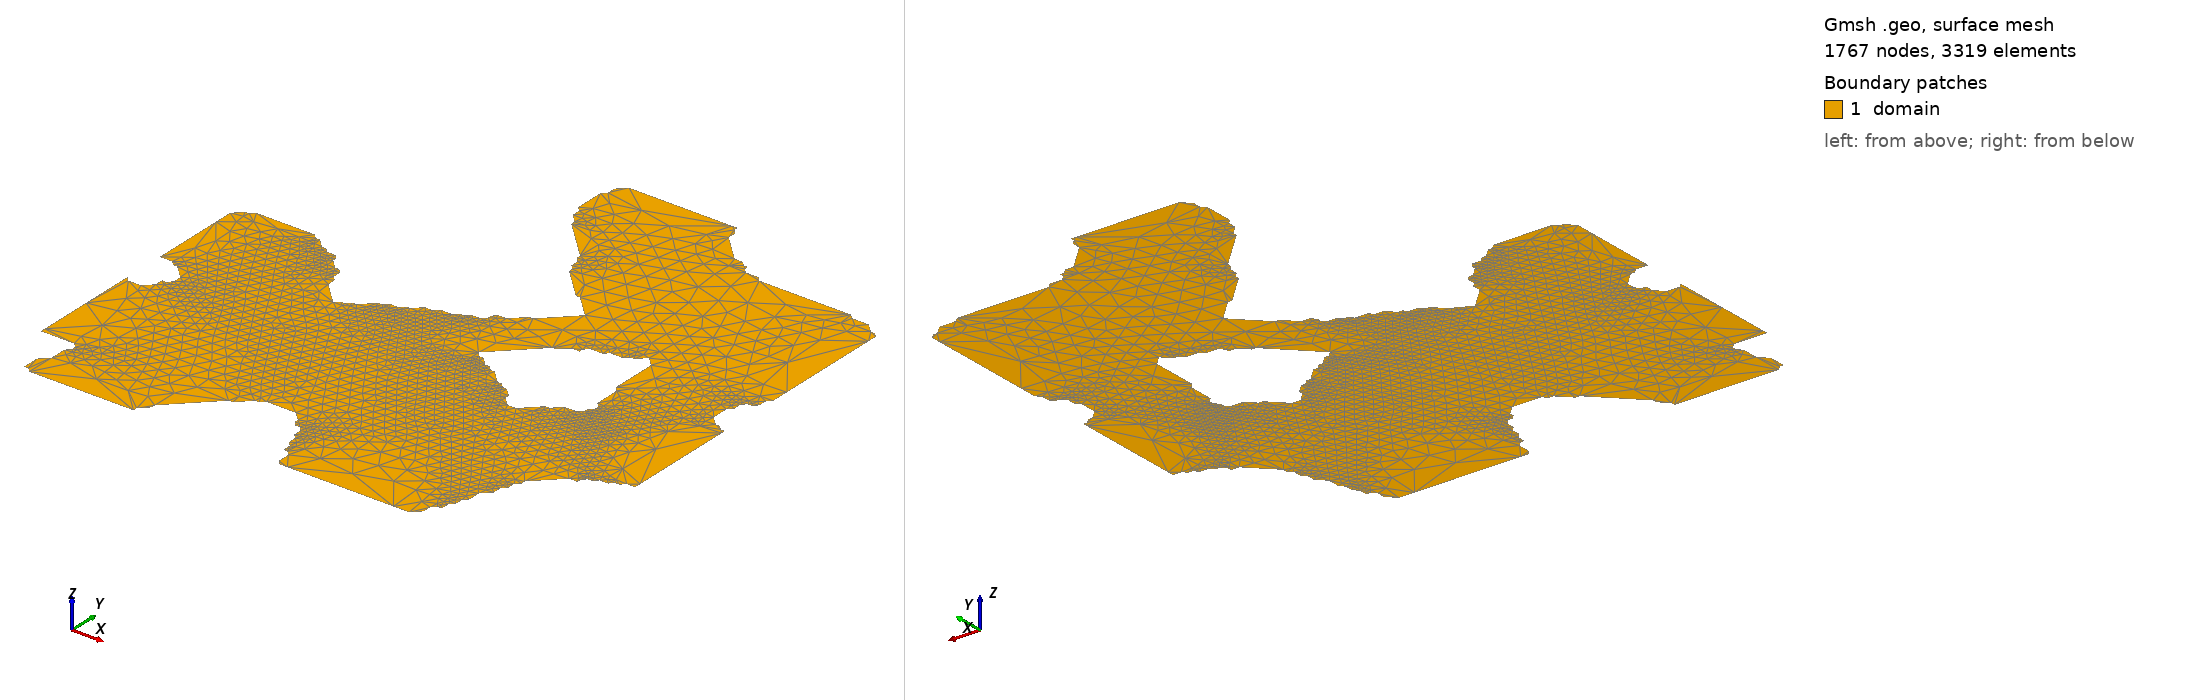

Gmsh geometry script, surface-meshed: 1767 nodes, 3319 surface elements. Boundary patches (legend numbers): 1 domain. Left view from above one corner, right view from below the opposite corner. Legend entries are the model's physical surfaces. The drawing asked Gmsh for element sizes between 1% and 20% of the model's largest extent; the script's own settings can give other sizes.

=== ref_topology.geo (drawn) ===
// Geometry from topology optimization image
lc = 0.5;  // characteristic length

Point(1) = {0.1, 0.08582677165354331, 0, lc};
Point(2) = {0.09921259842519686, 0.08661417322834647, 0, lc};
Point(3) = {0.0984251968503937, 0.08661417322834647, 0, lc};
Point(4) = {0.09685039370078741, 0.08818897637795277, 0, lc};
Point(5) = {0.09370078740157481, 0.08818897637795277, 0, lc};
Point(6) = {0.09291338582677167, 0.08897637795275591, 0, lc};
Point(7) = {0.07559055118110238, 0.08897637795275591, 0, lc};
Point(8) = {0.07480314960629922, 0.08976377952755907, 0, lc};
Point(9) = {0.07244094488188978, 0.08976377952755907, 0, lc};
Point(10) = {0.07165354330708662, 0.09055118110236221, 0, lc};
Point(11) = {0.07165354330708662, 0.09133858267716537, 0, lc};
Point(12) = {0.07086614173228348, 0.09133858267716537, 0, lc};
Point(13) = {0.07007874015748032, 0.09212598425196851, 0, lc};
Point(14) = {0.06850393700787402, 0.09212598425196851, 0, lc};
Point(15) = {0.06377952755905512, 0.09685039370078741, 0, lc};
Point(16) = {0.06377952755905512, 0.0984251968503937, 0, lc};
Point(17) = {0.06299212598425198, 0.09921259842519686, 0, lc};
Point(18) = {0.06299212598425198, 0.1, 0, lc};
Point(19) = {0.042519685039370085, 0.1, 0, lc};
Point(20) = {0.040944881889763786, 0.0984251968503937, 0, lc};
Point(21) = {0.040944881889763786, 0.09685039370078741, 0, lc};
Point(22) = {0.040157480314960636, 0.09606299212598426, 0, lc};
Point(23) = {0.040157480314960636, 0.09055118110236221, 0, lc};
Point(24) = {0.040944881889763786, 0.08976377952755907, 0, lc};
Point(25) = {0.040944881889763786, 0.08818897637795277, 0, lc};
Point(26) = {0.042519685039370085, 0.08661417322834647, 0, lc};
Point(27) = {0.042519685039370085, 0.08582677165354331, 0, lc};
Point(28) = {0.04960629921259843, 0.07874015748031497, 0, lc};
Point(29) = {0.04960629921259843, 0.07795275590551182, 0, lc};
Point(30) = {0.05039370078740158, 0.07716535433070867, 0, lc};
Point(31) = {0.05039370078740158, 0.07559055118110238, 0, lc};
Point(32) = {0.05118110236220473, 0.07480314960629922, 0, lc};
Point(33) = {0.05118110236220473, 0.07401574803149608, 0, lc};
Point(34) = {0.05669291338582678, 0.06850393700787402, 0, lc};
Point(35) = {0.05748031496062993, 0.06850393700787402, 0, lc};
Point(36) = {0.061417322834645675, 0.06456692913385828, 0, lc};
Point(37) = {0.05590551181102363, 0.05905511811023623, 0, lc};
Point(38) = {0.05511811023622048, 0.05905511811023623, 0, lc};
Point(39) = {0.05275590551181103, 0.05669291338582678, 0, lc};
Point(40) = {0.05118110236220473, 0.05669291338582678, 0, lc};
Point(41) = {0.05039370078740158, 0.05590551181102363, 0, lc};
Point(42) = {0.05039370078740158, 0.05511811023622048, 0, lc};
Point(43) = {0.04960629921259843, 0.05433070866141733, 0, lc};
Point(44) = {0.04803149606299213, 0.05433070866141733, 0, lc};
Point(45) = {0.04724409448818898, 0.05354330708661418, 0, lc};
Point(46) = {0.04645669291338583, 0.05354330708661418, 0, lc};
Point(47) = {0.045669291338582683, 0.05275590551181103, 0, lc};
Point(48) = {0.043307086614173235, 0.05275590551181103, 0, lc};
Point(49) = {0.042519685039370085, 0.05196850393700788, 0, lc};
Point(50) = {0.040944881889763786, 0.05196850393700788, 0, lc};
Point(51) = {0.03937007874015749, 0.05039370078740158, 0, lc};
Point(52) = {0.03858267716535434, 0.05039370078740158, 0, lc};
Point(53) = {0.03779527559055119, 0.04960629921259843, 0, lc};
Point(54) = {0.03622047244094489, 0.04960629921259843, 0, lc};
Point(55) = {0.03543307086614174, 0.04881889763779528, 0, lc};
Point(56) = {0.03464566929133859, 0.04881889763779528, 0, lc};
Point(57) = {0.03228346456692914, 0.04645669291338583, 0, lc};
Point(58) = {0.03149606299212599, 0.04645669291338583, 0, lc};
Point(59) = {0.030708661417322838, 0.045669291338582683, 0, lc};
Point(60) = {0.029921259842519688, 0.045669291338582683, 0, lc};
Point(61) = {0.02913385826771654, 0.044881889763779534, 0, lc};
Point(62) = {0.02519685039370079, 0.04881889763779528, 0, lc};
Point(63) = {0.02519685039370079, 0.05039370078740158, 0, lc};
Point(64) = {0.02440944881889764, 0.05118110236220473, 0, lc};
Point(65) = {0.02440944881889764, 0.05275590551181103, 0, lc};
Point(66) = {0.02362204724409449, 0.05354330708661418, 0, lc};
Point(67) = {0.022834645669291342, 0.05354330708661418, 0, lc};
Point(68) = {0.021259842519685043, 0.05511811023622048, 0, lc};
Point(69) = {0.021259842519685043, 0.05590551181102363, 0, lc};
Point(70) = {0.020472440944881893, 0.05669291338582678, 0, lc};
Point(71) = {0.018897637795275594, 0.05669291338582678, 0, lc};
Point(72) = {0.018110236220472444, 0.05748031496062993, 0, lc};
Point(73) = {0.017322834645669295, 0.05748031496062993, 0, lc};
Point(74) = {0.015748031496062995, 0.05905511811023623, 0, lc};
Point(75) = {0.014960629921259844, 0.05905511811023623, 0, lc};
Point(76) = {0.014173228346456694, 0.059842519685039376, 0, lc};
Point(77) = {0.003149606299212599, 0.059842519685039376, 0, lc};
Point(78) = {0.0023622047244094492, 0.05905511811023623, 0, lc};
Point(79) = {0.0015748031496062994, 0.05905511811023623, 0, lc};
Point(80) = {0.0, 0.05748031496062993, 0, lc};
Point(81) = {0.0, 0.040157480314960636, 0, lc};
Point(82) = {0.0023622047244094492, 0.040157480314960636, 0, lc};
Point(83) = {0.003149606299212599, 0.03937007874015749, 0, lc};
Point(84) = {0.003937007874015749, 0.03937007874015749, 0, lc};
Point(85) = {0.006299212598425198, 0.03700787401574804, 0, lc};
Point(86) = {0.006299212598425198, 0.03543307086614174, 0, lc};
Point(87) = {0.005511811023622048, 0.03464566929133859, 0, lc};
Point(88) = {0.0047244094488188984, 0.03464566929133859, 0, lc};
Point(89) = {0.0047244094488188984, 0.03307086614173229, 0, lc};
Point(90) = {0.003149606299212599, 0.03149606299212599, 0, lc};
Point(91) = {0.0007874015748031497, 0.03149606299212599, 0, lc};
Point(92) = {0.0, 0.03228346456692914, 0, lc};
Point(93) = {0.0, 0.011023622047244096, 0, lc};
Point(94) = {0.006299212598425198, 0.011023622047244096, 0, lc};
Point(95) = {0.007086614173228347, 0.010236220472440946, 0, lc};
Point(96) = {0.007086614173228347, 0.009448818897637797, 0, lc};
Point(97) = {0.006299212598425198, 0.008661417322834647, 0, lc};
Point(98) = {0.006299212598425198, 0.005511811023622048, 0, lc};
Point(99) = {0.0047244094488188984, 0.003937007874015749, 0, lc};
Point(100) = {0.0047244094488188984, 0.0007874015748031497, 0, lc};
Point(101) = {0.005511811023622048, 0.0007874015748031497, 0, lc};
Point(102) = {0.006299212598425198, 0.0, 0, lc};
Point(103) = {0.02598425196850394, 0.0, 0, lc};
Point(104) = {0.02598425196850394, 0.0007874015748031497, 0, lc};
Point(105) = {0.02755905511811024, 0.0023622047244094492, 0, lc};
Point(106) = {0.02755905511811024, 0.003149606299212599, 0, lc};
Point(107) = {0.03543307086614174, 0.011023622047244096, 0, lc};
Point(108) = {0.03622047244094489, 0.011023622047244096, 0, lc};
Point(109) = {0.03858267716535434, 0.013385826771653545, 0, lc};
Point(110) = {0.03937007874015749, 0.013385826771653545, 0, lc};
Point(111) = {0.040157480314960636, 0.014173228346456694, 0, lc};
Point(112) = {0.045669291338582683, 0.014173228346456694, 0, lc};
Point(113) = {0.04724409448818898, 0.012598425196850395, 0, lc};
Point(114) = {0.04724409448818898, 0.011811023622047246, 0, lc};
Point(115) = {0.04803149606299213, 0.011023622047244096, 0, lc};
Point(116) = {0.04881889763779528, 0.011023622047244096, 0, lc};
Point(117) = {0.04960629921259843, 0.010236220472440946, 0, lc};
Point(118) = {0.04960629921259843, 0.008661417322834647, 0, lc};
Point(119) = {0.05039370078740158, 0.007874015748031498, 0, lc};
Point(120) = {0.05039370078740158, 0.006299212598425198, 0, lc};
Point(121) = {0.05118110236220473, 0.005511811023622048, 0, lc};
Point(122) = {0.05118110236220473, 0.003937007874015749, 0, lc};
Point(123) = {0.05196850393700788, 0.003937007874015749, 0, lc};
Point(124) = {0.05275590551181103, 0.003149606299212599, 0, lc};
Point(125) = {0.05275590551181103, 0.0007874015748031497, 0, lc};
Point(126) = {0.05354330708661418, 0.0, 0, lc};
Point(127) = {0.07795275590551182, 0.0, 0, lc};
Point(128) = {0.07952755905511812, 0.0015748031496062994, 0, lc};
Point(129) = {0.07952755905511812, 0.003149606299212599, 0, lc};
Point(130) = {0.08031496062992127, 0.003937007874015749, 0, lc};
Point(131) = {0.08110236220472442, 0.003937007874015749, 0, lc};
Point(132) = {0.08110236220472442, 0.005511811023622048, 0, lc};
Point(133) = {0.08188976377952757, 0.006299212598425198, 0, lc};
Point(134) = {0.08188976377952757, 0.007874015748031498, 0, lc};
Point(135) = {0.08267716535433071, 0.008661417322834647, 0, lc};
Point(136) = {0.08267716535433071, 0.011023622047244096, 0, lc};
Point(137) = {0.08425196850393701, 0.012598425196850395, 0, lc};
Point(138) = {0.08425196850393701, 0.014173228346456694, 0, lc};
Point(139) = {0.08503937007874017, 0.014960629921259844, 0, lc};
Point(140) = {0.08503937007874017, 0.016535433070866145, 0, lc};
Point(141) = {0.08582677165354331, 0.017322834645669295, 0, lc};
Point(142) = {0.08582677165354331, 0.018110236220472444, 0, lc};
Point(143) = {0.09055118110236221, 0.022834645669291342, 0, lc};
Point(144) = {0.09212598425196851, 0.022834645669291342, 0, lc};
Point(145) = {0.09212598425196851, 0.02362204724409449, 0, lc};
Point(146) = {0.09291338582677167, 0.02440944881889764, 0, lc};
Point(147) = {0.09370078740157481, 0.02440944881889764, 0, lc};
Point(148) = {0.09448818897637797, 0.02519685039370079, 0, lc};
Point(149) = {0.09606299212598426, 0.02519685039370079, 0, lc};
Point(150) = {0.09685039370078741, 0.02598425196850394, 0, lc};
Point(151) = {0.09763779527559056, 0.02598425196850394, 0, lc};
Point(152) = {0.0984251968503937, 0.02677165354330709, 0, lc};
Point(153) = {0.1, 0.02677165354330709, 0, lc};
Point(154) = {0.1, 0.04881889763779528, 0, lc};
Point(155) = {0.09921259842519686, 0.04881889763779528, 0, lc};
Point(156) = {0.0984251968503937, 0.04960629921259843, 0, lc};
Point(157) = {0.09763779527559056, 0.04960629921259843, 0, lc};
Point(158) = {0.09606299212598426, 0.05118110236220473, 0, lc};
Point(159) = {0.09606299212598426, 0.05433070866141733, 0, lc};
Point(160) = {0.09685039370078741, 0.05511811023622048, 0, lc};
Point(161) = {0.09685039370078741, 0.05669291338582678, 0, lc};
Point(162) = {0.09763779527559056, 0.05748031496062993, 0, lc};
Point(163) = {0.0984251968503937, 0.05748031496062993, 0, lc};
Point(164) = {0.09921259842519686, 0.05826771653543308, 0, lc};
Point(165) = {0.09921259842519686, 0.059842519685039376, 0, lc};
Point(166) = {0.1, 0.060629921259842526, 0, lc};
Point(167) = {0.07716535433070867, 0.059842519685039376, 0, lc};
Point(168) = {0.07874015748031497, 0.05826771653543308, 0, lc};
Point(169) = {0.07874015748031497, 0.04960629921259843, 0, lc};
Point(170) = {0.07952755905511812, 0.04881889763779528, 0, lc};
Point(171) = {0.07952755905511812, 0.044094488188976384, 0, lc};
Point(172) = {0.08031496062992127, 0.043307086614173235, 0, lc};
Point(173) = {0.08031496062992127, 0.042519685039370085, 0, lc};
Point(174) = {0.07952755905511812, 0.041732283464566935, 0, lc};
Point(175) = {0.07952755905511812, 0.040944881889763786, 0, lc};
Point(176) = {0.07874015748031497, 0.040157480314960636, 0, lc};
Point(177) = {0.07637795275590552, 0.040157480314960636, 0, lc};
Point(178) = {0.07480314960629922, 0.03858267716535434, 0, lc};
Point(179) = {0.07401574803149608, 0.03858267716535434, 0, lc};
Point(180) = {0.07086614173228348, 0.03543307086614174, 0, lc};
Point(181) = {0.06929133858267718, 0.03543307086614174, 0, lc};
Point(182) = {0.06771653543307088, 0.03700787401574804, 0, lc};
Point(183) = {0.06771653543307088, 0.03779527559055119, 0, lc};
Point(184) = {0.06614173228346458, 0.03937007874015749, 0, lc};
Point(185) = {0.06535433070866142, 0.03937007874015749, 0, lc};
Point(186) = {0.06456692913385828, 0.040157480314960636, 0, lc};
Point(187) = {0.06377952755905512, 0.040157480314960636, 0, lc};
Point(188) = {0.061417322834645675, 0.042519685039370085, 0, lc};
Point(189) = {0.060629921259842526, 0.042519685039370085, 0, lc};
Point(190) = {0.059842519685039376, 0.043307086614173235, 0, lc};
Point(191) = {0.05905511811023623, 0.043307086614173235, 0, lc};
Point(192) = {0.05748031496062993, 0.044881889763779534, 0, lc};
Point(193) = {0.05669291338582678, 0.044881889763779534, 0, lc};
Point(194) = {0.05590551181102363, 0.045669291338582683, 0, lc};
Point(195) = {0.06377952755905512, 0.05354330708661418, 0, lc};
Point(196) = {0.06456692913385828, 0.05354330708661418, 0, lc};
Point(197) = {0.06614173228346458, 0.05511811023622048, 0, lc};
Point(198) = {0.06771653543307088, 0.05511811023622048, 0, lc};
Point(199) = {0.06771653543307088, 0.05590551181102363, 0, lc};
Point(200) = {0.06850393700787402, 0.05669291338582678, 0, lc};
Point(201) = {0.07086614173228348, 0.05669291338582678, 0, lc};
Point(202) = {0.07165354330708662, 0.05748031496062993, 0, lc};
Point(203) = {0.07401574803149608, 0.05748031496062993, 0, lc};
Point(204) = {0.07480314960629922, 0.05826771653543308, 0, lc};
Point(205) = {0.07559055118110238, 0.05826771653543308, 0, lc};
Point(206) = {0.0, 0.054000000000000006, 0, lc};
Point(207) = {0.0, 0.012000000000000002, 0, lc};
Point(208) = {0.1, 0.028000000000000004, 0, lc};
Point(209) = {0.1, 0.04800000000000001, 0, lc};
Point(210) = {0.1, 0.064, 0, lc};
Point(211) = {0.1, 0.08399999999999999, 0, lc};
Point(212) = {0.062000000000000006, 0.1, 0, lc};
Point(213) = {0.055, 0.0, 0, lc};
Point(214) = {0.075, 0.0, 0, lc};

Line(1) = {1, 2};
Line(2) = {2, 3};
Line(3) = {3, 4};
Line(4) = {4, 5};
Line(5) = {5, 6};
Line(6) = {6, 7};
Line(7) = {7, 8};
Line(8) = {8, 9};
Line(9) = {9, 10};
Line(10) = {10, 11};
Line(11) = {11, 12};
Line(12) = {12, 13};
Line(13) = {13, 14};
Line(14) = {14, 15};
Line(15) = {15, 16};
Line(16) = {16, 17};
Line(17) = {17, 18};
Line(19) = {19, 20};
Line(20) = {20, 21};
Line(21) = {21, 22};
Line(22) = {22, 23};
Line(23) = {23, 24};
Line(24) = {24, 25};
Line(25) = {25, 26};
Line(26) = {26, 27};
Line(27) = {27, 28};
Line(28) = {28, 29};
Line(29) = {29, 30};
Line(30) = {30, 31};
Line(31) = {31, 32};
Line(32) = {32, 33};
Line(33) = {33, 34};
Line(34) = {34, 35};
Line(35) = {35, 36};
Line(36) = {36, 37};
Line(37) = {37, 38};
Line(38) = {38, 39};
Line(39) = {39, 40};
Line(40) = {40, 41};
Line(41) = {41, 42};
Line(42) = {42, 43};
Line(43) = {43, 44};
Line(44) = {44, 45};
Line(45) = {45, 46};
Line(46) = {46, 47};
Line(47) = {47, 48};
Line(48) = {48, 49};
Line(49) = {49, 50};
Line(50) = {50, 51};
Line(51) = {51, 52};
Line(52) = {52, 53};
Line(53) = {53, 54};
Line(54) = {54, 55};
Line(55) = {55, 56};
Line(56) = {56, 57};
Line(57) = {57, 58};
Line(58) = {58, 59};
Line(59) = {59, 60};
Line(60) = {60, 61};
Line(61) = {61, 62};
Line(62) = {62, 63};
Line(63) = {63, 64};
Line(64) = {64, 65};
Line(65) = {65, 66};
Line(66) = {66, 67};
Line(67) = {67, 68};
Line(68) = {68, 69};
Line(69) = {69, 70};
Line(70) = {70, 71};
Line(71) = {71, 72};
Line(72) = {72, 73};
Line(73) = {73, 74};
Line(74) = {74, 75};
Line(75) = {75, 76};
Line(76) = {76, 77};
Line(77) = {77, 78};
Line(78) = {78, 79};
Line(79) = {79, 80};
Line(81) = {81, 82};
Line(82) = {82, 83};
Line(83) = {83, 84};
Line(84) = {84, 85};
Line(85) = {85, 86};
Line(86) = {86, 87};
Line(87) = {87, 88};
Line(88) = {88, 89};
Line(89) = {89, 90};
Line(90) = {90, 91};
Line(91) = {91, 92};
Line(93) = {93, 94};
Line(94) = {94, 95};
Line(95) = {95, 96};
Line(96) = {96, 97};
Line(97) = {97, 98};
Line(98) = {98, 99};
Line(99) = {99, 100};
Line(100) = {100, 101};
Line(101) = {101, 102};
Line(102) = {102, 103};
Line(103) = {103, 104};
Line(104) = {104, 105};
Line(105) = {105, 106};
Line(106) = {106, 107};
Line(107) = {107, 108};
Line(108) = {108, 109};
Line(109) = {109, 110};
Line(110) = {110, 111};
Line(111) = {111, 112};
Line(112) = {112, 113};
Line(113) = {113, 114};
Line(114) = {114, 115};
Line(115) = {115, 116};
Line(116) = {116, 117};
Line(117) = {117, 118};
Line(118) = {118, 119};
Line(119) = {119, 120};
Line(120) = {120, 121};
Line(121) = {121, 122};
Line(122) = {122, 123};
Line(123) = {123, 124};
Line(124) = {124, 125};
Line(125) = {125, 126};
Line(127) = {127, 128};
Line(128) = {128, 129};
Line(129) = {129, 130};
Line(130) = {130, 131};
Line(131) = {131, 132};
Line(132) = {132, 133};
Line(133) = {133, 134};
Line(134) = {134, 135};
Line(135) = {135, 136};
Line(136) = {136, 137};
Line(137) = {137, 138};
Line(138) = {138, 139};
Line(139) = {139, 140};
Line(140) = {140, 141};
Line(141) = {141, 142};
Line(142) = {142, 143};
Line(143) = {143, 144};
Line(144) = {144, 145};
Line(145) = {145, 146};
Line(146) = {146, 147};
Line(147) = {147, 148};
Line(148) = {148, 149};
Line(149) = {149, 150};
Line(150) = {150, 151};
Line(151) = {151, 152};
Line(152) = {152, 153};
Line(154) = {154, 155};
Line(155) = {155, 156};
Line(156) = {156, 157};
Line(157) = {157, 158};
Line(158) = {158, 159};
Line(159) = {159, 160};
Line(160) = {160, 161};
Line(161) = {161, 162};
Line(162) = {162, 163};
Line(163) = {163, 164};
Line(164) = {164, 165};
Line(165) = {165, 166};
Line(167) = {167, 168};
Line(168) = {168, 169};
Line(169) = {169, 170};
Line(170) = {170, 171};
Line(171) = {171, 172};
Line(172) = {172, 173};
Line(173) = {173, 174};
Line(174) = {174, 175};
Line(175) = {175, 176};
Line(176) = {176, 177};
Line(177) = {177, 178};
Line(178) = {178, 179};
Line(179) = {179, 180};
Line(180) = {180, 181};
Line(181) = {181, 182};
Line(182) = {182, 183};
Line(183) = {183, 184};
Line(184) = {184, 185};
Line(185) = {185, 186};
Line(186) = {186, 187};
Line(187) = {187, 188};
Line(188) = {188, 189};
Line(189) = {189, 190};
Line(190) = {190, 191};
Line(191) = {191, 192};
Line(192) = {192, 193};
Line(193) = {193, 194};
Line(194) = {194, 195};
Line(195) = {195, 196};
Line(196) = {196, 197};
Line(197) = {197, 198};
Line(198) = {198, 199};
Line(199) = {199, 200};
Line(200) = {200, 201};
Line(201) = {201, 202};
Line(202) = {202, 203};
Line(203) = {203, 204};
Line(204) = {204, 205};
Line(205) = {205, 167};
Line(206) = {80, 206};
Line(207) = {206, 81};
Line(208) = {92, 207};
Line(209) = {207, 93};
Line(210) = {153, 208};
Line(211) = {208, 209};
Line(212) = {209, 154};
Line(213) = {166, 210};
Line(214) = {210, 211};
Line(215) = {211, 1};
Line(216) = {18, 212};
Line(217) = {212, 19};
Line(218) = {126, 213};
Line(219) = {213, 214};
Line(220) = {214, 127};

Curve Loop(1) = {1, 2, 3, 4, 5, 6, 7, 8, 9, 10, 11, 12, 13, 14, 15, 16, 17, 216, 217, 19, 20, 21, 22, 23, 24, 25, 26, 27, 28, 29, 30, 31, 32, 33, 34, 35, 36, 37, 38, 39, 40, 41, 42, 43, 44, 45, 46, 47, 48, 49, 50, 51, 52, 53, 54, 55, 56, 57, 58, 59, 60, 61, 62, 63, 64, 65, 66, 67, 68, 69, 70, 71, 72, 73, 74, 75, 76, 77, 78, 79, 206, 207, 81, 82, 83, 84, 85, 86, 87, 88, 89, 90, 91, 208, 209, 93, 94, 95, 96, 97, 98, 99, 100, 101, 102, 103, 104, 105, 106, 107, 108, 109, 110, 111, 112, 113, 114, 115, 116, 117, 118, 119, 120, 121, 122, 123, 124, 125, 218, 219, 220, 127, 128, 129, 130, 131, 132, 133, 134, 135, 136, 137, 138, 139, 140, 141, 142, 143, 144, 145, 146, 147, 148, 149, 150, 151, 152, 210, 211, 212, 154, 155, 156, 157, 158, 159, 160, 161, 162, 163, 164, 165, 213, 214, 215};
Curve Loop(2) = {167, 168, 169, 170, 171, 172, 173, 174, 175, 176, 177, 178, 179, 180, 181, 182, 183, 184, 185, 186, 187, 188, 189, 190, 191, 192, 193, 194, 195, 196, 197, 198, 199, 200, 201, 202, 203, 204, 205};

Plane Surface(1) = {1, 2};

Physical Surface("domain") = {1};
Physical Curve("inlet1") = {208};
Physical Curve("inlet2") = {217};
Physical Curve("inlet3") = {211};
Physical Curve("inlet4") = {102};
Physical Curve("outlet1") = {207};
Physical Curve("outlet2") = {214};
Physical Curve("outlet3") = {219};
Physical Curve("wall") = {1, 2, 3, 4, 5, 6, 7, 8, 9, 10, 11, 12, 13, 14, 15, 16, 17, 19, 20, 21, 22, 23, 24, 25, 26, 27, 28, 29, 30, 31, 32, 33, 34, 35, 36, 37, 38, 39, 40, 41, 42, 43, 44, 45, 46, 47, 48, 49, 50, 51, 52, 53, 54, 55, 56, 57, 58, 59, 60, 61, 62, 63, 64, 65, 66, 67, 68, 69, 70, 71, 72, 73, 74, 75, 76, 77, 78, 79, 81, 82, 83, 84, 85, 86, 87, 88, 89, 90, 91, 93, 94, 95, 96, 97, 98, 99, 100, 101, 103, 104, 105, 106, 107, 108, 109, 110, 111, 112, 113, 114, 115, 116, 117, 118, 119, 120, 121, 122, 123, 124, 125, 127, 128, 129, 130, 131, 132, 133, 134, 135, 136, 137, 138, 139, 140, 141, 142, 143, 144, 145, 146, 147, 148, 149, 150, 151, 152, 154, 155, 156, 157, 158, 159, 160, 161, 162, 163, 164, 165, 167, 168, 169, 170, 171, 172, 173, 174, 175, 176, 177, 178, 179, 180, 181, 182, 183, 184, 185, 186, 187, 188, 189, 190, 191, 192, 193, 194, 195, 196, 197, 198, 199, 200, 201, 202, 203, 204, 205, 206, 209, 210, 212, 213, 215, 216, 218, 220};
